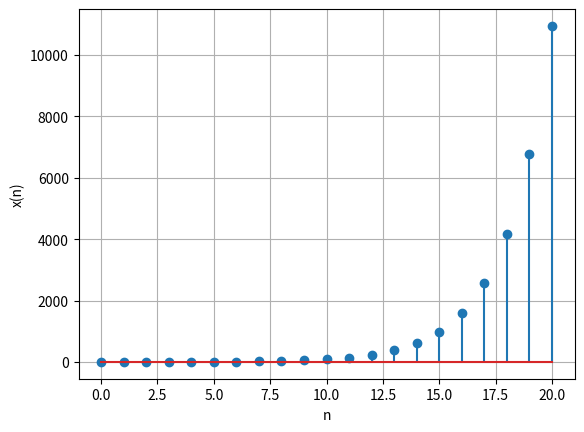

Python code for this plot: (Note: this script raises an exception after producing the figure.)
import numpy as np
import matplotlib.pyplot as plt
import os


def xn(n):
    if n >= 0:
        if n in [0,1]:
            return 1
        else:
            return xn(n-1) + xn(n-2)
    else:
        return 0

#e2.1
n = np.array(range(0, 21))
x = [xn(i) for i in n]
plt.figure()
plt.stem(n , x)
plt.xlabel("n")
plt.ylabel("x(n)")
plt.grid(True, which='both')
plt.savefig('/media/darkwake/VIB2/EE3900/pingala/figs/e2.1.jpg')
plt.show()


